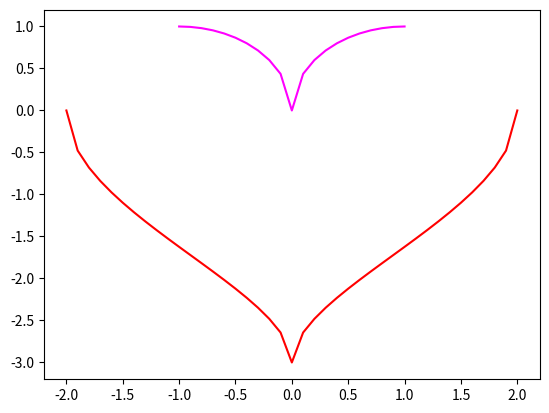

Recreate this plot in Python.
import matplotlib.pyplot as plt
import numpy as np
import math
#cau 1 
f1 = lambda x: (1-(math.fabs(x)-1)**2)**(1/2)
x_array = np.arange(-1,1.1,0.1)
y_array = list(map(f1, x_array))
plt.plot(x_array, y_array, color='magenta')
plt.grid()
plt.show()

#cau 2 
f2 = lambda x: -3 * ((1 - ((math.fabs(x) /2)**(1/2)))**(1/2))
x_array = np.arange(-2,2.1,0.1)
y_array = list(map(f2, x_array))
plt.plot(x_array, y_array, color='red')
plt.grid() 
plt.show()